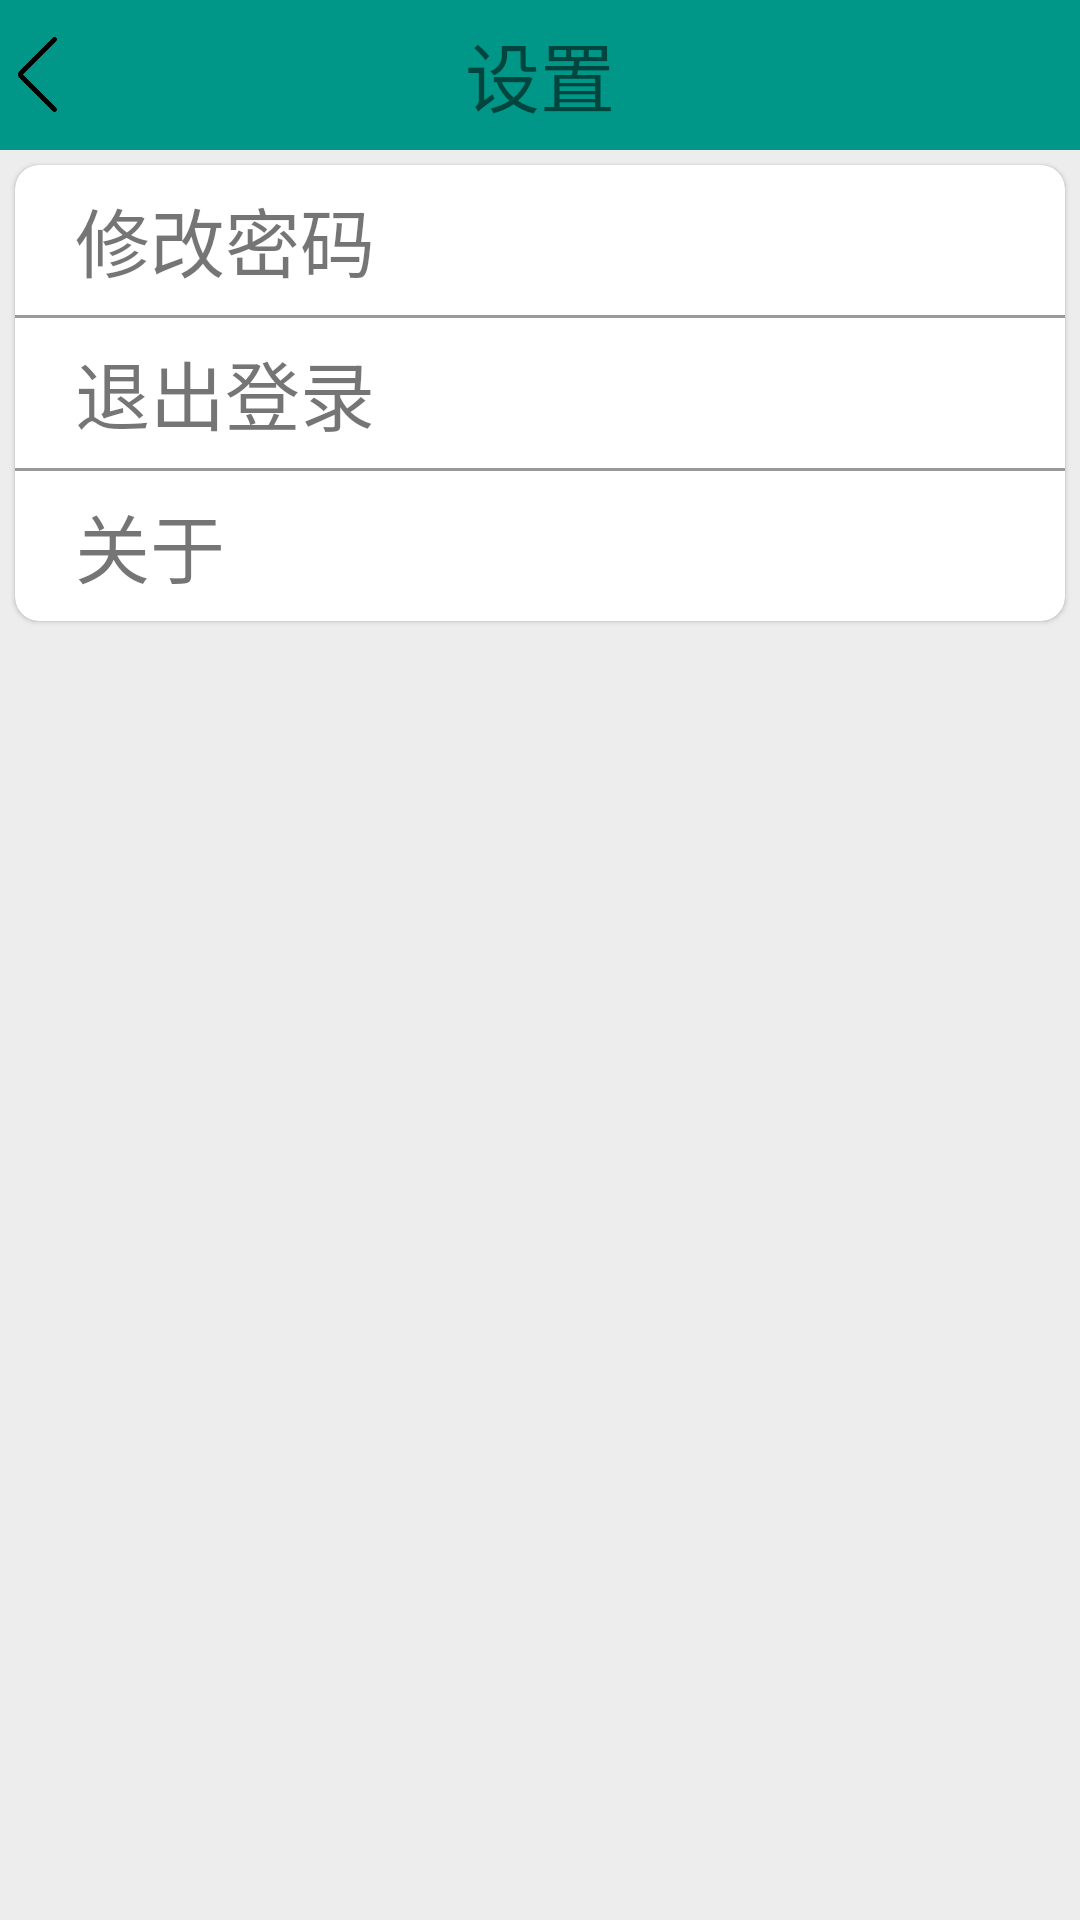

Android layout source for this screen:
<!-- AndroidManifest.xml: application theme AppTheme -->
<!-- res/layout/activity_set.xml -->
<?xml version="1.0" encoding="utf-8"?>
<LinearLayout xmlns:android="http://schemas.android.com/apk/res/android"
    xmlns:tools="http://schemas.android.com/tools"
    xmlns:app="http://schemas.android.com/apk/res-auto"

    android:orientation="vertical"
    android:layout_width="match_parent"
    android:background="#ededed"
    android:layout_height="match_parent">


        <RelativeLayout
            android:layout_width="match_parent"
            android:layout_height="50dp"
            android:background="#009688">

            <ImageView
                android:id="@+id/back"
                android:layout_width="25dp"
                android:layout_height="25dp"
                android:layout_centerVertical="true"
                android:onClick="onClick"
                android:src="@drawable/back"
                tools:ignore="OnClick" />

            <TextView
                android:layout_width="wrap_content"
                android:layout_height="wrap_content"
                android:layout_centerHorizontal="true"
                android:layout_centerVertical="true"
                android:text="设置"
                android:textSize="25sp" />

            <TextView
                android:layout_width="wrap_content"
                android:layout_height="wrap_content"
                android:layout_weight="1" />

        </RelativeLayout>


    <com.google.android.material.card.MaterialCardView
        android:layout_width="match_parent"
        android:layout_height="wrap_content"
        android:layout_margin="5dp"
        app:cardCornerRadius="8dp"
        app:cardMaxElevation="5dp"
        android:theme="@style/Theme.MaterialComponents.DayNight"
        >

    <LinearLayout
        android:orientation="vertical"
        android:layout_width="match_parent"
        android:layout_height="wrap_content">


    <LinearLayout

        android:clickable="true"
        android:focusable="true"
        android:id="@+id/change_password"
        android:layout_width="match_parent"
        android:layout_height="wrap_content"
        android:background="@drawable/ripple_bg"
        android:orientation="horizontal">

        <TextView
            android:duplicateParentState="true"
            android:layout_width="wrap_content"
            android:layout_height="50dp"
            android:layout_marginLeft="20dp"
            android:gravity="center_vertical|left"
            android:text="修改密码"
            android:textSize="25dp" />

    </LinearLayout>

        <ImageView
            android:layout_width="match_parent"
            android:layout_height="1dp"
            android:background="@color/gray7"/>
    <LinearLayout

        android:id="@+id/toback"
        android:layout_width="match_parent"
        android:layout_height="wrap_content"
        android:background="@drawable/ripple_bg"
        android:clickable="true"
        android:focusable="true"
        android:orientation="horizontal">

        <TextView
            android:duplicateParentState="true"
            android:layout_width="wrap_content"
            android:layout_height="50dp"
            android:layout_marginLeft="20dp"
            android:gravity="center_vertical|left"
            android:text="退出登录"
            android:textSize="25dp" />

    </LinearLayout>

        <ImageView
            android:layout_width="match_parent"
            android:layout_height="1dp"
            android:background="@color/gray7"/>
        <LinearLayout
            android:id="@+id/about_set"
            android:layout_width="match_parent"
            android:layout_height="wrap_content"
            android:background="@drawable/ripple_bg"
            android:clickable="true"
            android:focusable="true"
            android:orientation="horizontal">

            <TextView

                android:duplicateParentState="true"
                android:layout_width="wrap_content"
                android:layout_height="50dp"
                android:layout_marginLeft="20dp"
                android:gravity="center_vertical|left"
                android:text="关于"
                android:textSize="25dp" />

        </LinearLayout>
    </LinearLayout>
    </com.google.android.material.card.MaterialCardView>


</LinearLayout>
<!-- resources referenced by this layout -->
<resources>
  <color name="gray7">#999999</color>
  <!-- drawable back: png bitmap (drawable, 2965 bytes) -->
  <!-- drawable ripple_bg (drawable) -->
  <?xml version="1.0" encoding="utf-8"?>
  <ripple xmlns:android="http://schemas.android.com/apk/res/android"
      android:color="#FF21272B">
      <item android:drawable="@drawable/ripple_bg_drawable" />
  </ripple>
  <style name="AppTheme" parent="Theme.AppCompat.Light.DarkActionBar">
          
          <item name="windowNoTitle">true</item>
  
          <item name="colorPrimary">#009688</item>
          <item name="colorPrimaryDark">#009688</item>
          <item name="colorAccent">@color/colorAccent</item>
      </style>
  <color name="colorAccent">#FF4081</color>
</resources>
